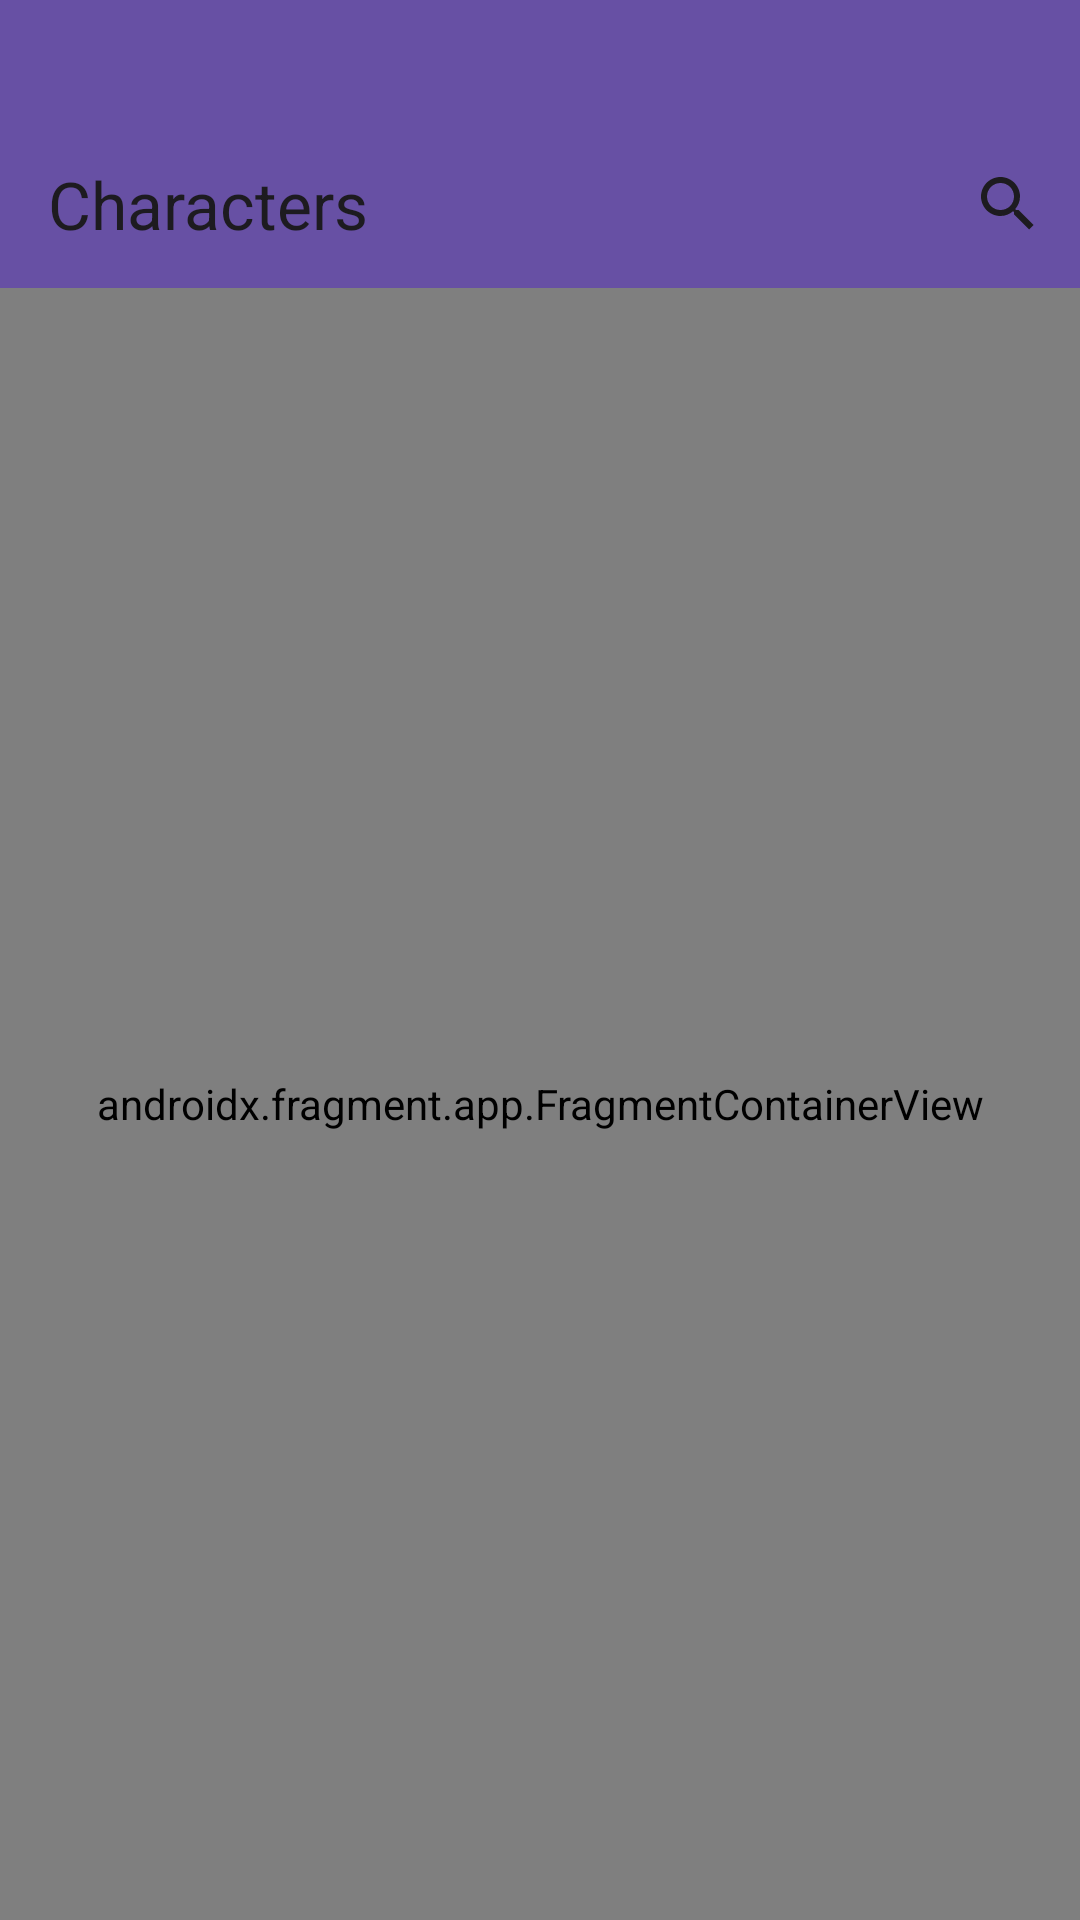

Reconstruct the res/layout file that produces this screen, plus the resources it refers to.
<!-- AndroidManifest.xml: application theme Theme.Nguyen_Project3 -->
<!-- res/layout/activity_main.xml -->
<?xml version="1.0" encoding="utf-8"?>
<androidx.drawerlayout.widget.DrawerLayout
    xmlns:android="http://schemas.android.com/apk/res/android"
    xmlns:app="http://schemas.android.com/apk/res-auto"
    xmlns:tools="http://schemas.android.com/tools"


    android:id="@+id/characterMain"
    android:layout_width="match_parent"
    android:layout_height="match_parent">


    <LinearLayout
        android:layout_width="match_parent"
        android:layout_height="729dp"
        android:orientation="vertical">

        <androidx.appcompat.widget.Toolbar
            android:id="@+id/toolbar"
            android:layout_width="match_parent"
            android:layout_height="wrap_content"
            android:layout_weight="0"
            android:background="?attr/colorPrimary"
            android:minHeight="?attr/actionBarSize"
            android:paddingTop="40dp"
            android:theme="?attr/actionBarTheme"
            app:buttonGravity="center_vertical"
            app:menu="@menu/toolbar_menu"
            app:title="Characters" />

        <androidx.fragment.app.FragmentContainerView
            android:id="@+id/fragmentContainerView"
            android:name="com.example.nguyen_project3.CharacterOverviewFragment"
            android:layout_width="match_parent"
            android:layout_height="wrap_content"
            android:layout_weight="1" />

    </LinearLayout>

    <com.google.android.material.navigation.NavigationView
        android:id="@+id/navigation_view"
        android:layout_width="wrap_content"
        android:layout_height="match_parent"
        android:layout_gravity="start"
        app:headerLayout="@layout/navigation_header"
        app:menu="@menu/navigation_menu">

    </com.google.android.material.navigation.NavigationView>

</androidx.drawerlayout.widget.DrawerLayout>
<!-- res/layout/navigation_header.xml (included above) -->
<?xml version="1.0" encoding="utf-8"?>
<LinearLayout xmlns:android="http://schemas.android.com/apk/res/android"
    xmlns:app="http://schemas.android.com/apk/res-auto"
    android:layout_width="match_parent"
    android:layout_height="200dp"
    android:background="@color/lavenderVeil"
    android:orientation="vertical"
    android:paddingHorizontal="20dp"
    android:paddingTop="60dp">

    <TextView
        android:id="@+id/textView"
        android:layout_width="match_parent"
        android:layout_height="wrap_content"
        android:text="ScenePlanner"
        android:textAppearance="@style/TextAppearance.AppCompat.Large"
        android:textColor="@color/dustyGrape"
        android:textSize="24dp" />

    <ImageView
        android:id="@+id/imageView"
        android:layout_width="wrap_content"
        android:layout_height="wrap_content"
        android:layout_gravity="start"
        android:layout_weight="2"
        app:srcCompat="@mipmap/ic_app_icon_round" />
</LinearLayout>
<!-- resources referenced by this layout -->
<resources>
  <color name="dustyGrape">#60488A</color>
  <color name="lavenderVeil">#e8d9fa</color>
  <!-- mipmap ic_app_icon_round: png bitmap (mipmap-hdpi, 6894 bytes) -->
  <style name="Theme.Nguyen_Project3" parent="Base.Theme.Nguyen_Project3" />
  <style name="Base.Theme.Nguyen_Project3" parent="Theme.Material3.DayNight.NoActionBar">
          
          
      </style>
</resources>
